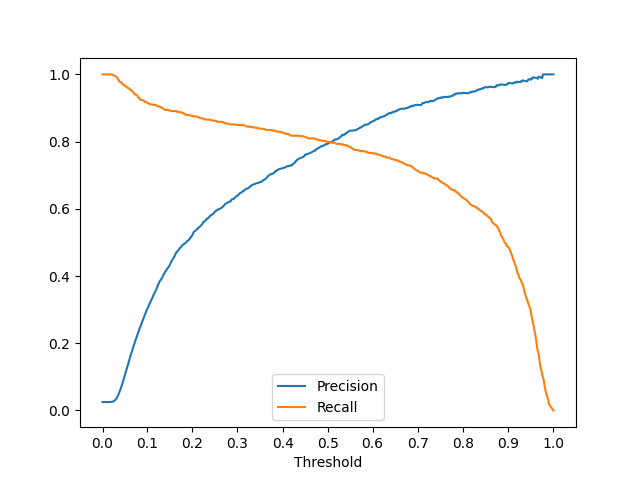

Data behind this chart, as committed beside it:
threshold, precision, recall
0.012, 0.025, 1.000
0.013, 0.025, 1.000
0.014, 0.025, 1.000
0.015, 0.025, 1.000
0.016, 0.025, 1.000
0.017, 0.025, 1.000
0.018, 0.025, 1.000
0.019, 0.025, 1.000
0.020, 0.025, 1.000
0.021, 0.025, 1.000
0.022, 0.025, 1.000
0.023, 0.025, 1.000
0.024, 0.025, 1.000
0.025, 0.025, 1.000
0.026, 0.025, 1.000
0.027, 0.026, 1.000
0.028, 0.026, 0.999
0.029, 0.027, 0.999
0.030, 0.027, 0.997
0.031, 0.029, 0.995
0.032, 0.030, 0.995
0.033, 0.032, 0.994
0.034, 0.035, 0.993
0.035, 0.038, 0.991
0.036, 0.041, 0.990
0.037, 0.045, 0.984
0.038, 0.049, 0.983
0.039, 0.054, 0.979
0.040, 0.059, 0.977
0.041, 0.064, 0.977
0.042, 0.070, 0.977
0.043, 0.075, 0.974
0.044, 0.081, 0.971
0.045, 0.088, 0.969
0.046, 0.094, 0.969
0.047, 0.100, 0.968
0.048, 0.107, 0.966
0.049, 0.113, 0.966
0.050, 0.119, 0.963
0.051, 0.125, 0.962
0.052, 0.131, 0.960
0.053, 0.138, 0.960
0.054, 0.145, 0.959
0.055, 0.151, 0.956
0.056, 0.157, 0.955
0.057, 0.164, 0.955
0.058, 0.169, 0.953
0.059, 0.175, 0.951
0.060, 0.181, 0.949
0.061, 0.187, 0.948
0.062, 0.192, 0.945
0.063, 0.198, 0.941
0.064, 0.204, 0.940
0.065, 0.210, 0.940
0.066, 0.214, 0.939
0.067, 0.220, 0.938
0.068, 0.226, 0.936
0.069, 0.230, 0.932
0.070, 0.236, 0.930
0.071, 0.241, 0.930
... 663 more rows
